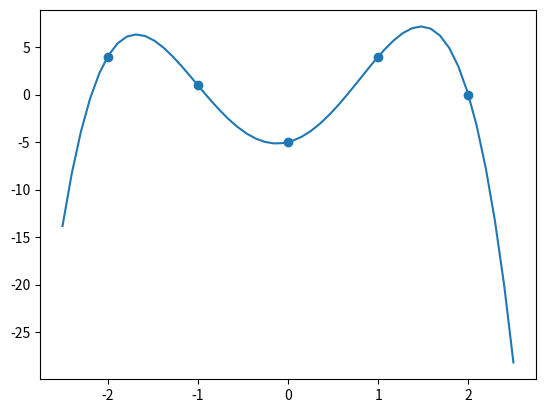

This figure's Python source:
import numpy as np
import matplotlib.pyplot as plt
def lagrange(x,i,a):
    Li = 1
    for j in range(len(a)):
        if (i != j):
            Li *= (x-a[j])/(a[i]-a[j])
    return Li
def interpol(x,a,b):
    P = 0
    for i in range(len(a)):
        P += b[i]*lagrange(x,i,a)
    return P

a = np.array([-2,-1, 0, 1, 2])
b = np.array([ 4, 1,-5, 4, 0])
ab = np.linspace(-2.5,2.5)
ordo = [interpol(k,a,b) for k in ab]
plt.plot(ab,ordo)
plt.scatter(a,b)
plt.show()